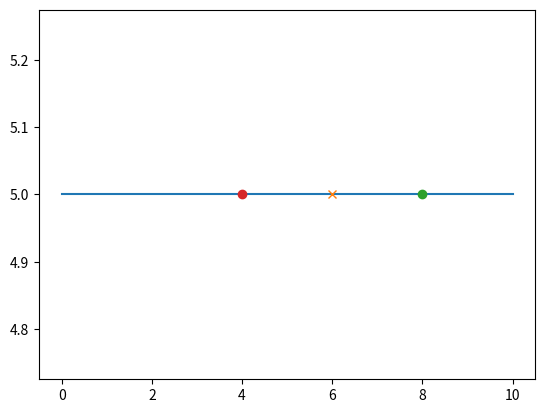

This chart was generated by the following Python code:
import numpy as np
import random
import matplotlib.pyplot as plt

class Collision:

    def __init__(self):
        pass

    def polyGenerator(self, n=17, r_min=100, r_max=300, size=(700, 700)):
        '''
        génération du polygone à découvrir
        :param n: nombre de points
        :param r_min: rayon min, tous les points seront a une distance supérieur du centre
        :param r_max: rayon max, tous les points seront a une distance inférieur du centre
        :return: matrice 2*n, coordonnées des points du polygone
        '''

        angles = sorted([random.random()*2*np.pi for i in range(n)])
        rayons = [random.random()*(r_max - r_min)+r_min for i in range(n)]

        points = np.zeros((2, n))

        for i in range(n):
            x = size[0]/2 + rayons[i]*np.cos(angles[i])
            y = size[1]/2 + rayons[i]*np.sin(angles[i])

            points[0, i] = x
            points[1, i] = y

        return points

    def distanceAB(self, A, B):
        x1, y1 = A
        x2, y2 = B
        return np.sqrt((x2 - x1)**2 + (y2 - y1)**2)

    def pointsToPara(self, A, B):
        a, b = 0, 0
        xa, ya = A
        xb, yb = B

        if xa - xb != 0:
            a = (yb - ya)/(xb - xa)
            b = ya - a*xa

        return a, b

    def intersection(self, d1, d2):
        '''
        retourne le point d'intersection entre d1 et d2
        :param d1: (a1, b1) tuple des paramètres de la droite
        :param d2: (a2, b2)
        :return: bool d'intersection, coords intersection
        '''

        a1, b1 = d1
        a2, b2 = d2

        if a1 == a2:
            return False, 0, 0

        else:
            x = (b2 - b1)/(a1 - a2)
            y = a1*x + b1
            return True, x, y

    def estEntreAetB(self, C, A, B):
        xa, ya = A
        xb, yb = B
        xc, yc = C

        if xc <= max(xa, xb) and xc >= min(xa, xb):
            if yc <= max(ya, yb) and yc >= min(ya, yb):
                return True
        return False

    def distanceDroite(self, A, droite):
        '''
        Retourne le point de la droite le plus proche de A
        :param A: point sous forme de tuple (x, y)
        :param droite: paramèrtes a et b
        :return: le point de la droite le plus proche de A
        '''



        x1, y1 = A
        a, b = droite
        x2 = (x1 + a*y1 - a*b)/(1 + a**2)
        y2 = a*x2 + b

        return x2, y2

    def intersectionCercleDroite(self, C, d, r):
        '''
        Donne les points d'intersection d'une droite et d'un cercle. Retourne une liste de points
        :param C: centre du cercle (x, y)
        :param d: paramètres droite (a, b)
        :param r: rayon du cercle
        :return: A, B = (xA, yA), (xB, yB)
        '''

        x0, y0 = C
        a, b = d
        points = []

        X = np.roots([1, -2*x0, x0**2 - r**2/(1 + a**2)])

        plt.plot([0, 10], [b, a*10 + b])
        plt.plot(x0, y0, 'x')

        for x in X:
            y = a*x + b
            plt.plot(x, y, 'o')
            points.append((x, y))


        #plt.show()

        return points

    def getAngle(self, A, B):
        '''
        retourne l'angle entre A, B et l'horizontale
        '''

        a, b, s = 0, 0, 0
        x, y = A
        dx, dy = B[0] - x, B[1] - y

        if dx != 0 and dy != 0:
            s_1 = dx / abs(dx)
            s_2 = (dy) / abs(dy)
            alpha = np.arctan(dy / dx)
            if s_1 < 0:
                alpha += np.pi
            elif s_2 < 0:
                alpha += 2*np.pi
        elif dx == 0:
            if dy < 0:
                return 3*np.pi/2
            else:
                return np.pi/2
        else:
            if dx < 0:
                return np.pi
            else:
                return 0

        return alpha


if __name__ == '__main__':
    col = Collision()
    print(col.intersection((1, 0), (-1, 2)))
    print(col.estEntreAetB((2, 2), (1, 1), (-3,-3)))
    col.intersectionCercleDroite((6,5), (0, 5), 2)